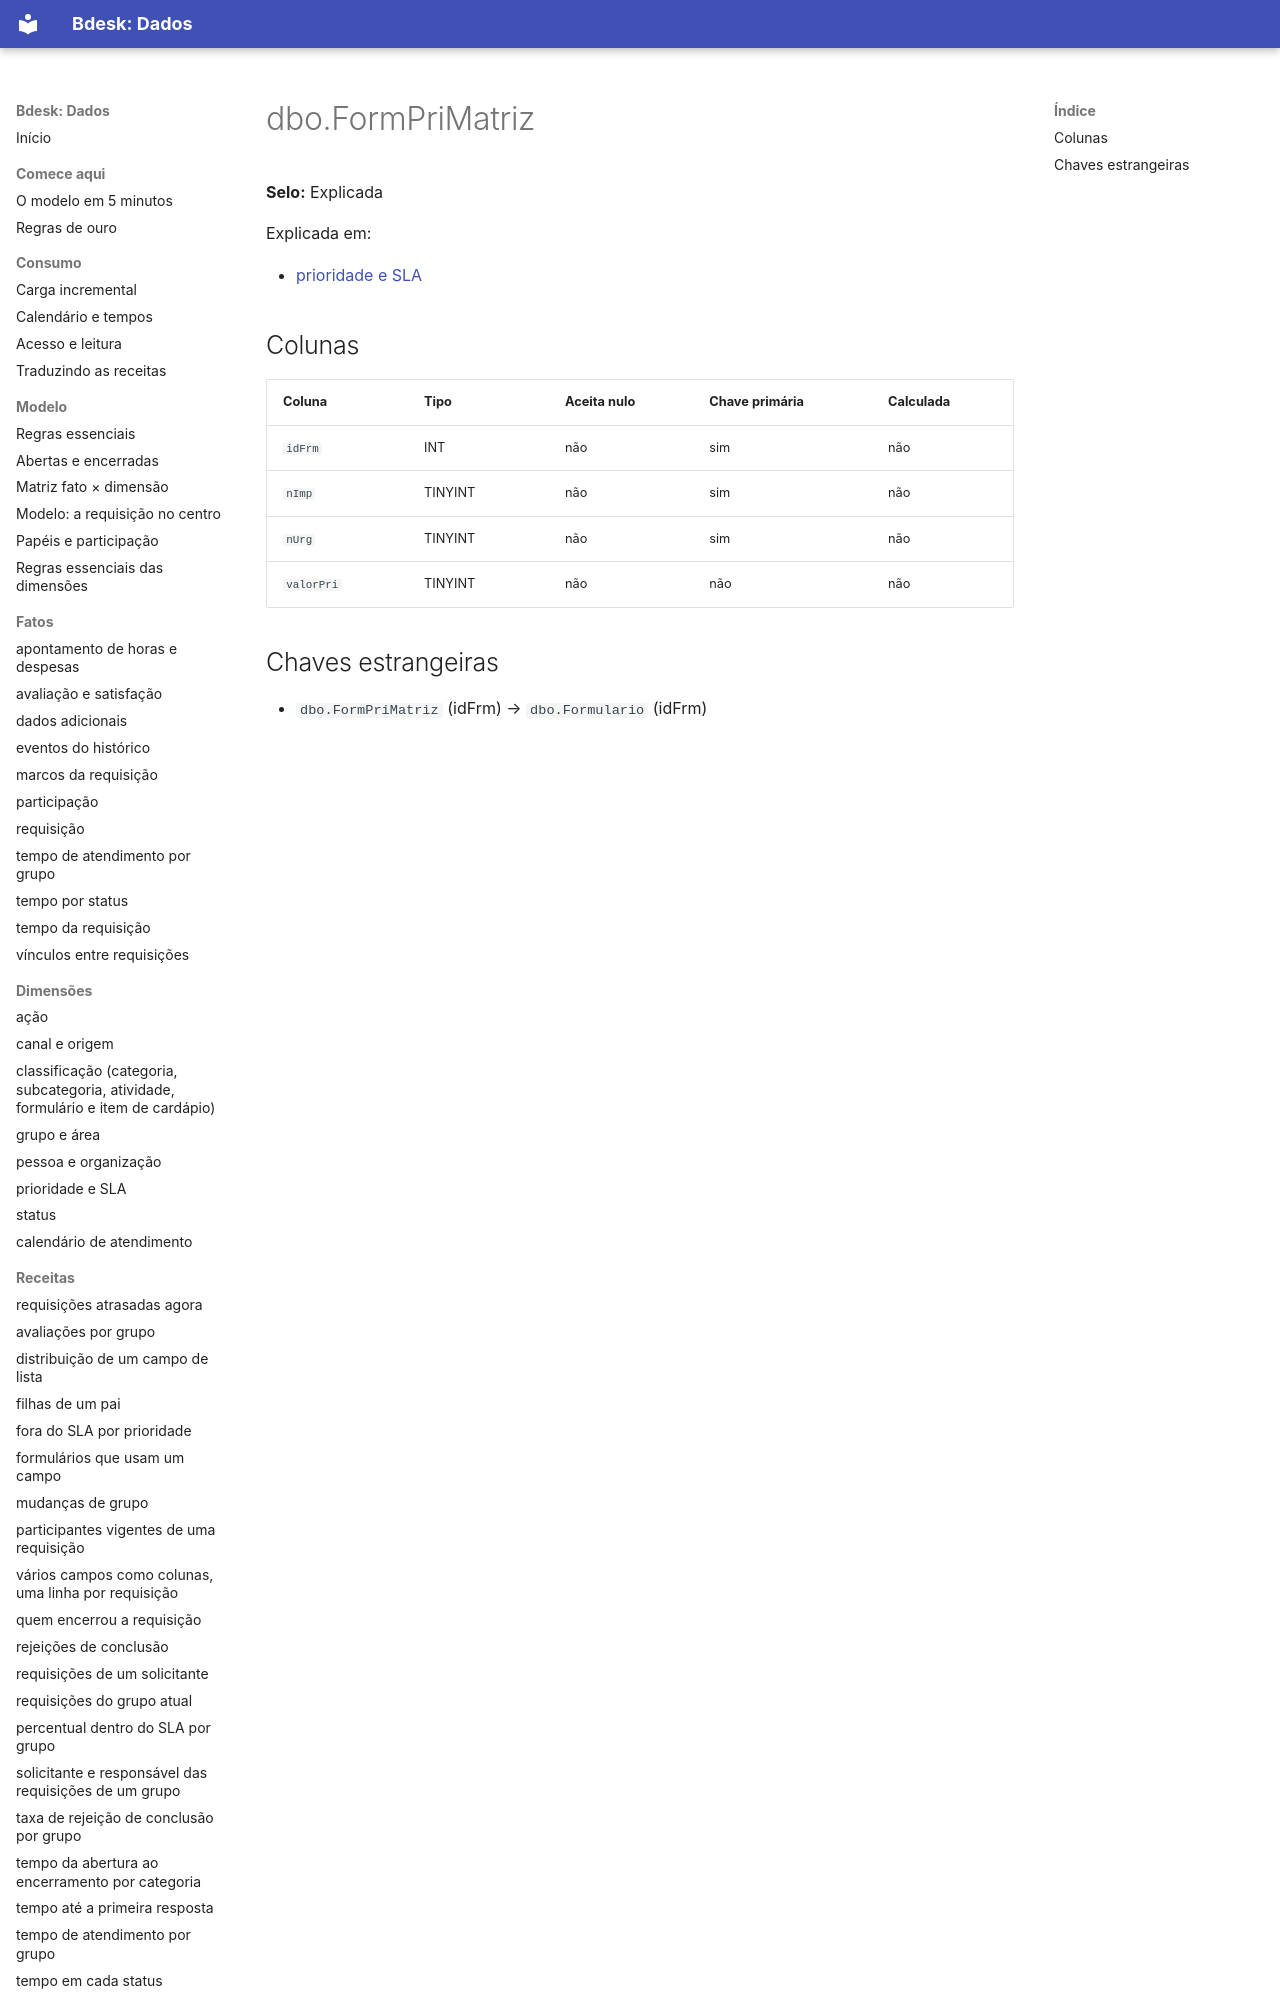

repository: bdeskapp/dados · page: dicionario/dbo-formprimatriz/index.html · generator: mkdocs

---
gerado: sincronizacao
---

# dbo.FormPriMatriz

**Selo:** Explicada

Explicada em:

- [prioridade e SLA](../dimensoes/prioridade-sla.md)

## Colunas

| Coluna | Tipo | Aceita nulo | Chave primária | Calculada |
|---|---|---|---|---|
| `idFrm` | INT | não | sim | não |
| `nImp` | TINYINT | não | sim | não |
| `nUrg` | TINYINT | não |
